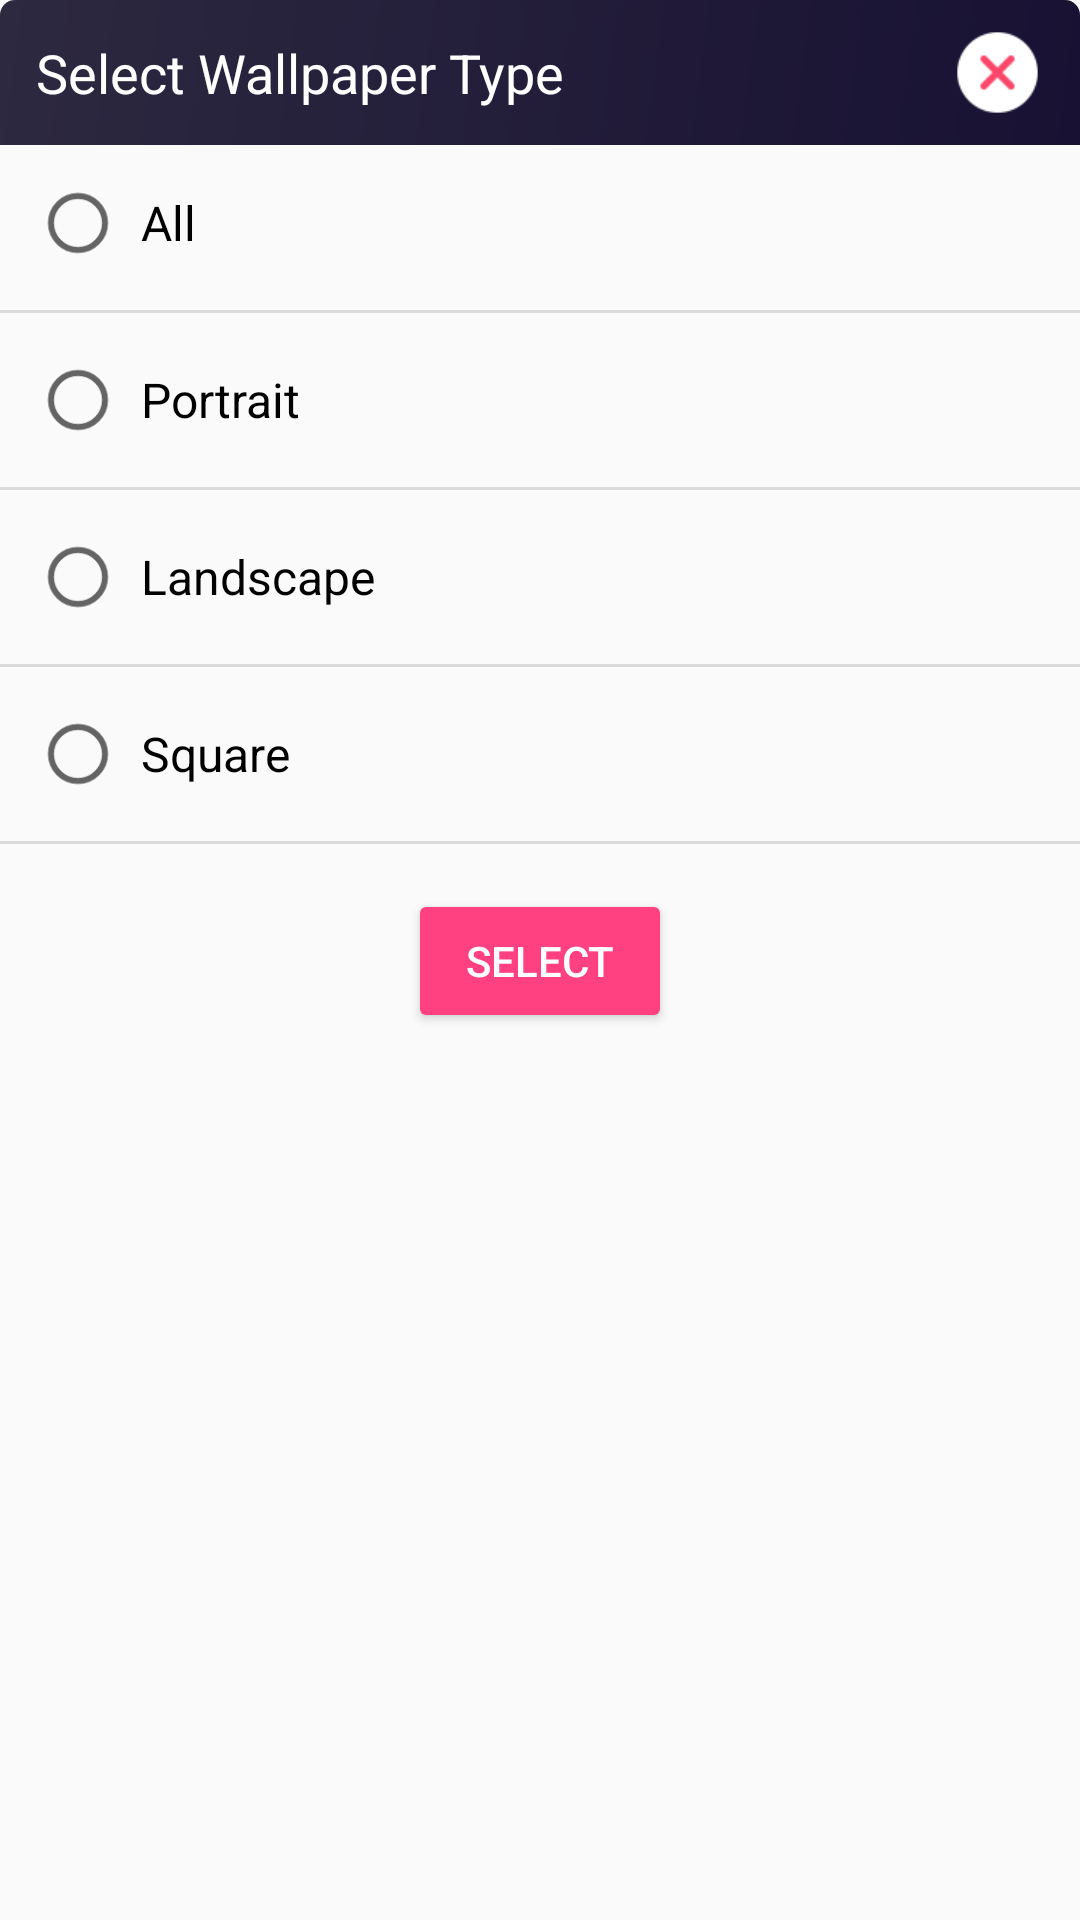

Produce the Android XML layout that renders to this screen, including the resource entries it uses.
<!-- AndroidManifest.xml: application theme AppTheme -->
<!-- res/layout/layout_wall_chooser.xml -->
<?xml version="1.0" encoding="utf-8"?>
<LinearLayout xmlns:android="http://schemas.android.com/apk/res/android"
    xmlns:app="http://schemas.android.com/apk/res-auto"
    android:layout_width="match_parent"
    android:layout_height="wrap_content"
    android:layout_marginLeft="30dp"
    android:layout_marginRight="30dp"
    android:orientation="vertical">

    <LinearLayout
        android:layout_width="match_parent"
        android:layout_height="wrap_content"
        android:background="@drawable/bg_grt_toolbar_topcorner"
        android:orientation="horizontal">

        <TextView
            android:layout_width="0dp"
            android:layout_height="wrap_content"
            android:layout_weight="1"
            android:padding="12dp"
            android:text="@string/select_wall_type"
            android:textColor="@color/white"
            android:textSize="18sp" />

        <ImageView
            android:id="@+id/iv_rate_close"
            android:layout_width="45dp"
            android:layout_height="match_parent"
            android:layout_marginEnd="5dp"
            android:layout_marginStart="5dp"
            android:padding="6dp"
            android:src="@mipmap/close" />

    </LinearLayout>

    <LinearLayout
        android:layout_width="match_parent"
        android:layout_height="wrap_content"
        android:background="@drawable/bg_bottom_corner_white"
        android:orientation="vertical">

        <RadioGroup
            android:id="@+id/rg_wall_type"
            android:layout_width="match_parent"
            android:layout_height="wrap_content">

            <RadioButton
                android:id="@+id/rb_all"
                android:layout_width="match_parent"
                android:layout_height="wrap_content"
                android:text="@string/all"
                android:textSize="16sp"
                android:paddingLeft="5dp"
                android:layout_marginLeft="10dp"
                android:layout_marginRight="10dp"
                android:layout_marginTop="10dp"
                android:layout_marginBottom="8dp"/>

            <View
                android:layout_width="match_parent"
                android:layout_height="1dp"
                android:layout_marginBottom="5dp"
                android:layout_marginTop="5dp"
                android:background="@color/line_op_vertical" />

            <RadioButton
                android:id="@+id/rb_portrait"
                android:layout_width="match_parent"
                android:layout_height="wrap_content"
                android:text="@string/portrait"
                android:textSize="16sp"
                android:paddingLeft="5dp"
                android:layout_marginLeft="10dp"
                android:layout_marginRight="10dp"
                android:layout_marginTop="8dp"
                android:layout_marginBottom="8dp"/>

            <View
                android:layout_width="match_parent"
                android:layout_height="1dp"
                android:layout_marginBottom="5dp"
                android:layout_marginTop="5dp"
                android:background="@color/line_op_vertical" />

            <RadioButton
                android:id="@+id/rb_landscape"
                android:layout_width="match_parent"
                android:layout_height="wrap_content"
                android:text="@string/landscape"
                android:textSize="16sp"
                android:paddingLeft="5dp"
                android:layout_marginLeft="10dp"
                android:layout_marginRight="10dp"
                android:layout_marginTop="8dp"
                android:layout_marginBottom="8dp"/>

            <View
                android:layout_width="match_parent"
                android:layout_height="1dp"
                android:layout_marginBottom="5dp"
                android:layout_marginTop="5dp"
                android:background="@color/line_op_vertical" />

            <RadioButton
                android:id="@+id/rb_square"
                android:layout_width="match_parent"
                android:layout_height="wrap_content"
                android:text="@string/square"
                android:textSize="16sp"
                android:paddingLeft="5dp"
                android:layout_marginLeft="10dp"
                android:layout_marginRight="10dp"
                android:layout_marginTop="8dp"
                android:layout_marginBottom="8dp"/>

            <View
                android:layout_width="match_parent"
                android:layout_height="1dp"
                android:layout_marginBottom="5dp"
                android:layout_marginTop="5dp"
                android:background="@color/line_op_vertical" />

        </RadioGroup>

        <androidx.appcompat.widget.AppCompatButton
            android:id="@+id/button_select_type"
            android:layout_width="wrap_content"
            android:layout_height="wrap_content"
            android:layout_gravity="center"
            android:layout_marginBottom="10dp"
            android:layout_marginTop="10dp"
            android:text="@string/select"
            android:textColor="@color/white"
            app:backgroundTint="@color/colorAccent" />

    </LinearLayout>

</LinearLayout>
<!-- resources referenced by this layout -->
<resources>
  <color name="colorAccent">#FF4081</color>
  <color name="line_op_vertical">#DBDBDB</color>
  <color name="white">#ffffff</color>
  <!-- drawable bg_grt_toolbar_topcorner (drawable) -->
  <?xml version="1.0" encoding="utf-8"?>
  <shape xmlns:android="http://schemas.android.com/apk/res/android"
      android:shape="rectangle">
      <gradient android:startColor="@color/gradient_color_1"
          android:endColor="@color/gradient_color_2"
          android:angle="135"
          android:type="linear"/>
  
      <corners
          android:topRightRadius="5dp"
          android:topLeftRadius="5dp"/>
  </shape>
  <!-- mipmap close: png bitmap (mipmap-hdpi, 2204 bytes) -->
  <string name="all">All</string>
  <string name="landscape">Landscape</string>
  <string name="portrait">Portrait</string>
  <string name="select">Select</string>
  <string name="select_wall_type">Select Wallpaper Type</string>
  <string name="square">Square</string>
  <style name="AppTheme" parent="Theme.AppCompat.Light.NoActionBar">
          
          <item name="colorPrimary">@color/colorPrimary</item>
          <item name="colorPrimaryDark">@color/colorPrimaryDark</item>
          <item name="colorAccent">@color/colorAccent</item>
      </style>
  <color name="gradient_color_1">#181133</color>
  <color name="gradient_color_2">#2D2940</color>
  <color name="colorPrimary">#3F51B5</color>
  <color name="colorPrimaryDark">#303F9F</color>
</resources>
